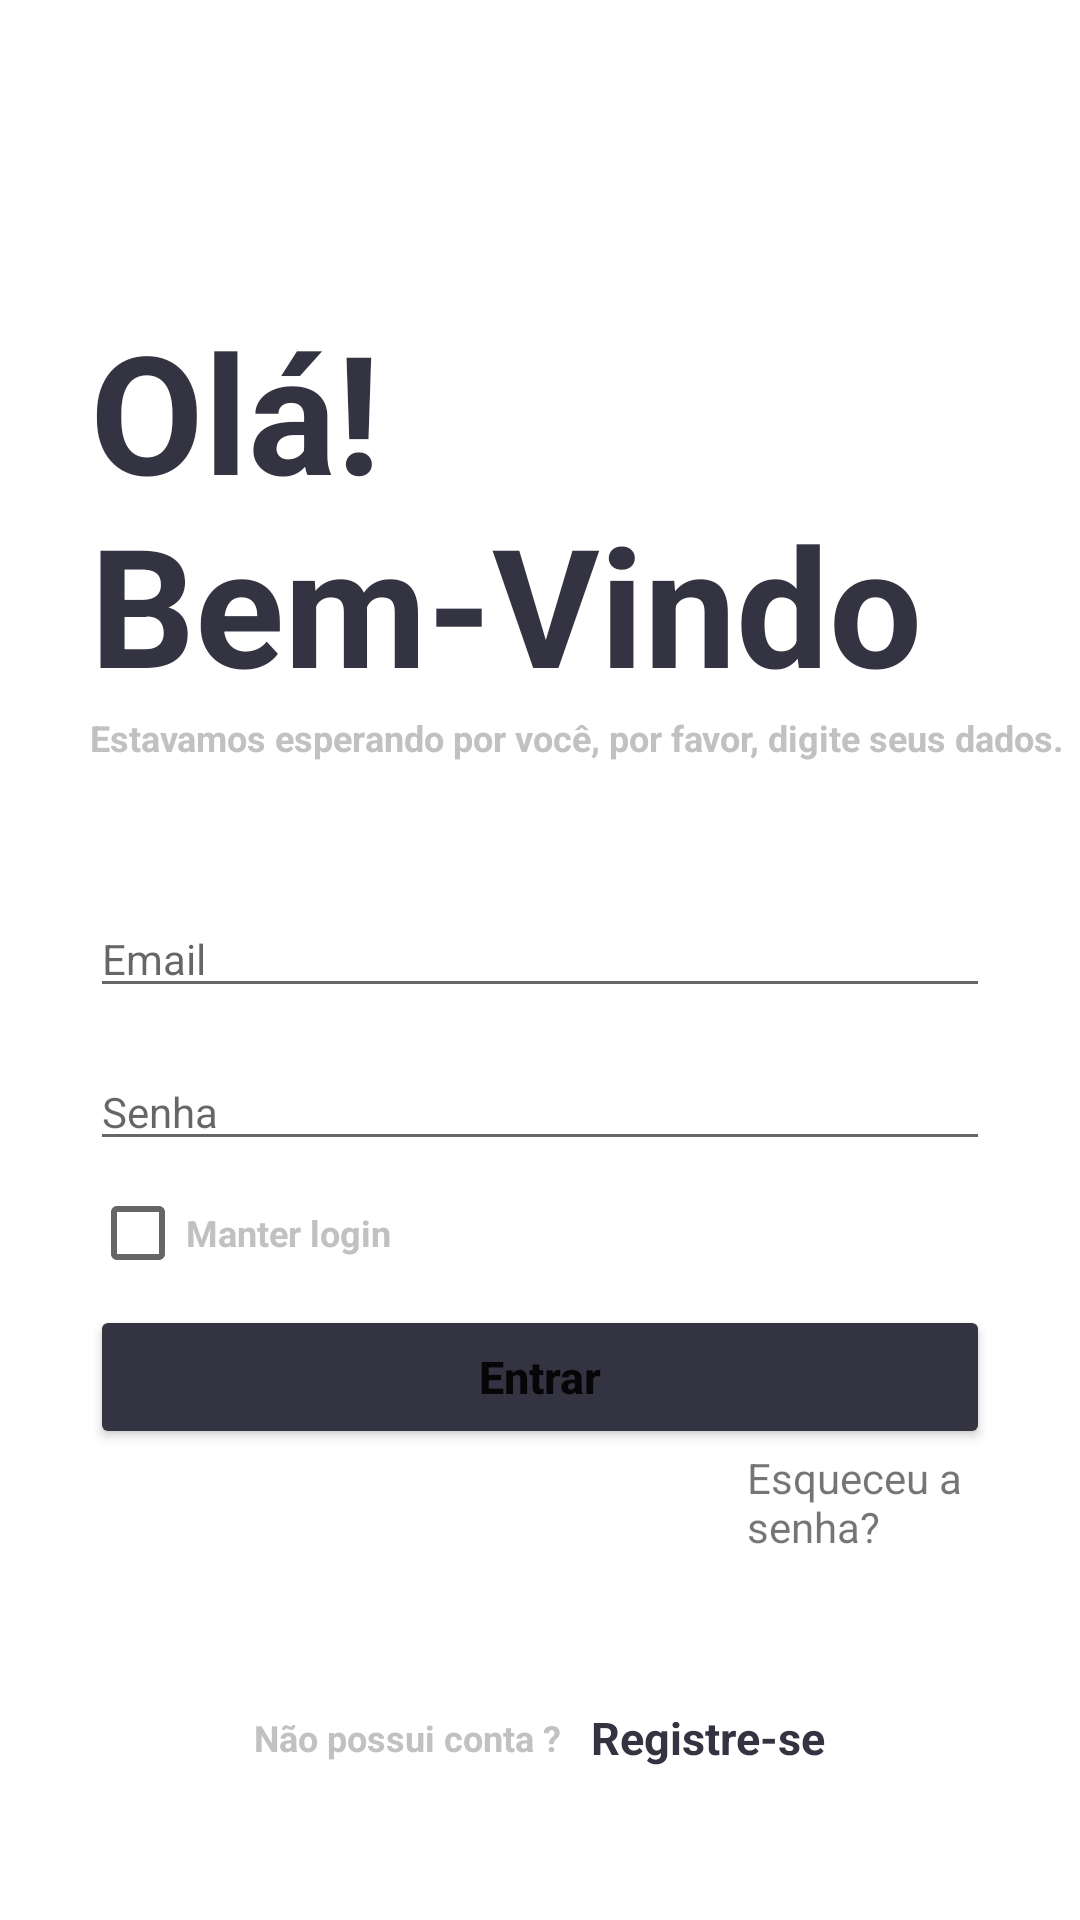

Write the Android layout XML for this screen, with the resource values it uses.
<!-- AndroidManifest.xml: application theme Theme.LoginPage -->
<!-- res/layout/activity_log_in.xml -->
<?xml version="1.0" encoding="utf-8"?>
<androidx.core.widget.NestedScrollView
    android:layout_width="match_parent"
    android:layout_height="match_parent"
    android:fillViewport="true"
    xmlns:android="http://schemas.android.com/apk/res/android">

    <LinearLayout
        xmlns:tools="http://schemas.android.com/tools"
        android:layout_width="match_parent"
        android:layout_height="match_parent"
        xmlns:app="http://schemas.android.com/apk/res-auto"
        android:orientation="vertical"
        tools:context=".MainActivity">

        <TextView
            android:layout_width="wrap_content"
            android:layout_height="wrap_content"
            android:text="@string/login_text_h1"
            android:textColor="@color/roxo"
            android:textSize="55sp"
            android:textStyle="bold"
            android:layout_marginTop="100dp"
            android:layout_marginStart="30dp"
            />

        <TextView
            android:layout_width="wrap_content"
            android:layout_height="wrap_content"
            android:text="@string/login_text_h2"
            android:layout_marginStart="30dp"
            android:textSize="12sp"
            android:textStyle="bold"
            android:textColor="@color/cinza"
            />

        <EditText
            android:id="@+id/emailEnter"
            android:inputType="textEmailAddress"
            android:layout_width="match_parent"
            android:layout_height="wrap_content"
            android:layout_marginTop="46dp"
            android:layout_marginStart="30dp"
            android:layout_marginEnd="30dp"
            android:textSize="14sp"
            android:hint="@string/hint_email_login"
            android:autofillHints="" />

        <EditText
            android:id="@+id/passwordEnter"
            android:inputType="numberPassword"
            android:textSize="14sp"
            android:layout_width="match_parent"
            android:layout_height="wrap_content"
            android:layout_marginTop="15dp"
            android:layout_marginStart="30dp"
            android:layout_marginEnd="30dp"
            android:hint="@string/hint_password_login"
            android:drawableEnd="@drawable/ic_baseline_visibility_24"
            android:autofillHints="" />

        <CheckBox
            android:id="@+id/checkbox"
            android:layout_width="wrap_content"
            android:layout_height="wrap_content"
            android:layout_marginStart="30dp"
            android:text="@string/check_box"
            android:textColor="@color/cinza"
            android:textStyle="bold"
            android:textSize="12sp"
            />


        <Button
            android:id="@+id/btnEnter"
            android:layout_width="match_parent"
            android:layout_height="wrap_content"
            android:layout_marginStart="30dp"
            android:layout_marginEnd="30dp"
            android:text="@string/button_login"
            android:textStyle="bold"
            android:textAllCaps="false"
            android:textSize="15sp"
            android:backgroundTint="@color/roxo"
            android:padding="10dp"
            />


        <TextView
            android:layout_width="wrap_content"
            android:layout_height="wrap_content"
            android:text="@string/forgot_password"
            android:layout_marginStart="249dp"
            app:layout_constraintStart_toEndOf="@+id/checkbox"
            app:layout_constraintEnd_toEndOf="parent"/>

        <LinearLayout
            android:layout_width="match_parent"
            android:layout_height="match_parent"
            android:orientation="horizontal"
            android:gravity="center">

            <TextView
                android:id="@+id/dontAccount"
                android:layout_width="wrap_content"
                android:layout_height="wrap_content"
                android:text="@string/dont_account"
                android:textColor="@color/cinza"
                android:textSize="12sp"
                android:textStyle="bold"
                app:layout_constraintBottom_toBottomOf="parent"
                app:layout_constraintEnd_toStartOf="@+id/signUp"
                app:layout_constraintStart_toStartOf="parent"
                app:layout_constraintTop_toTopOf="parent"
                android:layout_marginEnd="5dp"/>

            <TextView
                android:id="@+id/signUp"
                android:layout_width="wrap_content"
                android:layout_height="wrap_content"
                android:text="@string/account_signup"
                android:textColor="@color/roxo"
                android:textSize="15sp"
                android:textStyle="bold"
                app:layout_constraintBottom_toBottomOf="@id/dontAccount"
                app:layout_constraintEnd_toEndOf="parent"
                app:layout_constraintStart_toEndOf="@+id/dontAccount"
                app:layout_constraintTop_toTopOf="@id/dontAccount"
                android:layout_marginStart="5dp"
                />


        </LinearLayout>
    </LinearLayout>
</androidx.core.widget.NestedScrollView>
<!-- resources referenced by this layout -->
<resources>
  <color name="cinza">#c1c1c1</color>
  <color name="roxo">#343341</color>
  <string name="account_signup">Registre-se</string>
  <string name="button_login">Entrar</string>
  <string name="check_box">Manter login</string>
  <string name="dont_account">Não possui conta ?</string>
  <string name="forgot_password">Esqueceu a senha?</string>
  <string name="hint_email_login">Email</string>
  <string name="hint_password_login">Senha</string>
  <string name="login_text_h1">Olá! \nBem-Vindo</string>
  <string name="login_text_h2">Estavamos esperando por você, por favor, digite seus dados.</string>
  <style name="Theme.LoginPage" parent="Theme.MaterialComponents.Light.NoActionBar">
          
          <item name="colorPrimary">@color/cinza</item>
          <item name="colorPrimaryVariant">@color/roxo</item>
          <item name="colorOnPrimary">@color/white</item>
          
          <item name="colorSecondary">@color/teal_200</item>
          <item name="colorSecondaryVariant">@color/teal_700</item>
          <item name="colorOnSecondary">@color/black</item>
          
          <item name="android:statusBarColor">?attr/colorPrimaryVariant</item>
          
      </style>
  <color name="white">#FFFFFFFF</color>
  <color name="teal_200">#FF03DAC5</color>
  <color name="teal_700">#FF018786</color>
  <color name="black">#FF000000</color>
</resources>
